Photos from the image-classification dataset "data-pupaeDefects" in the GitHub repository winjher/jerapp. Its 7 classes are: deformed body, Golden Birdwing defects pupae, Golden Birdwing healthy pupae, healthy pupae, old pupa, overbend, stretch abdomen.

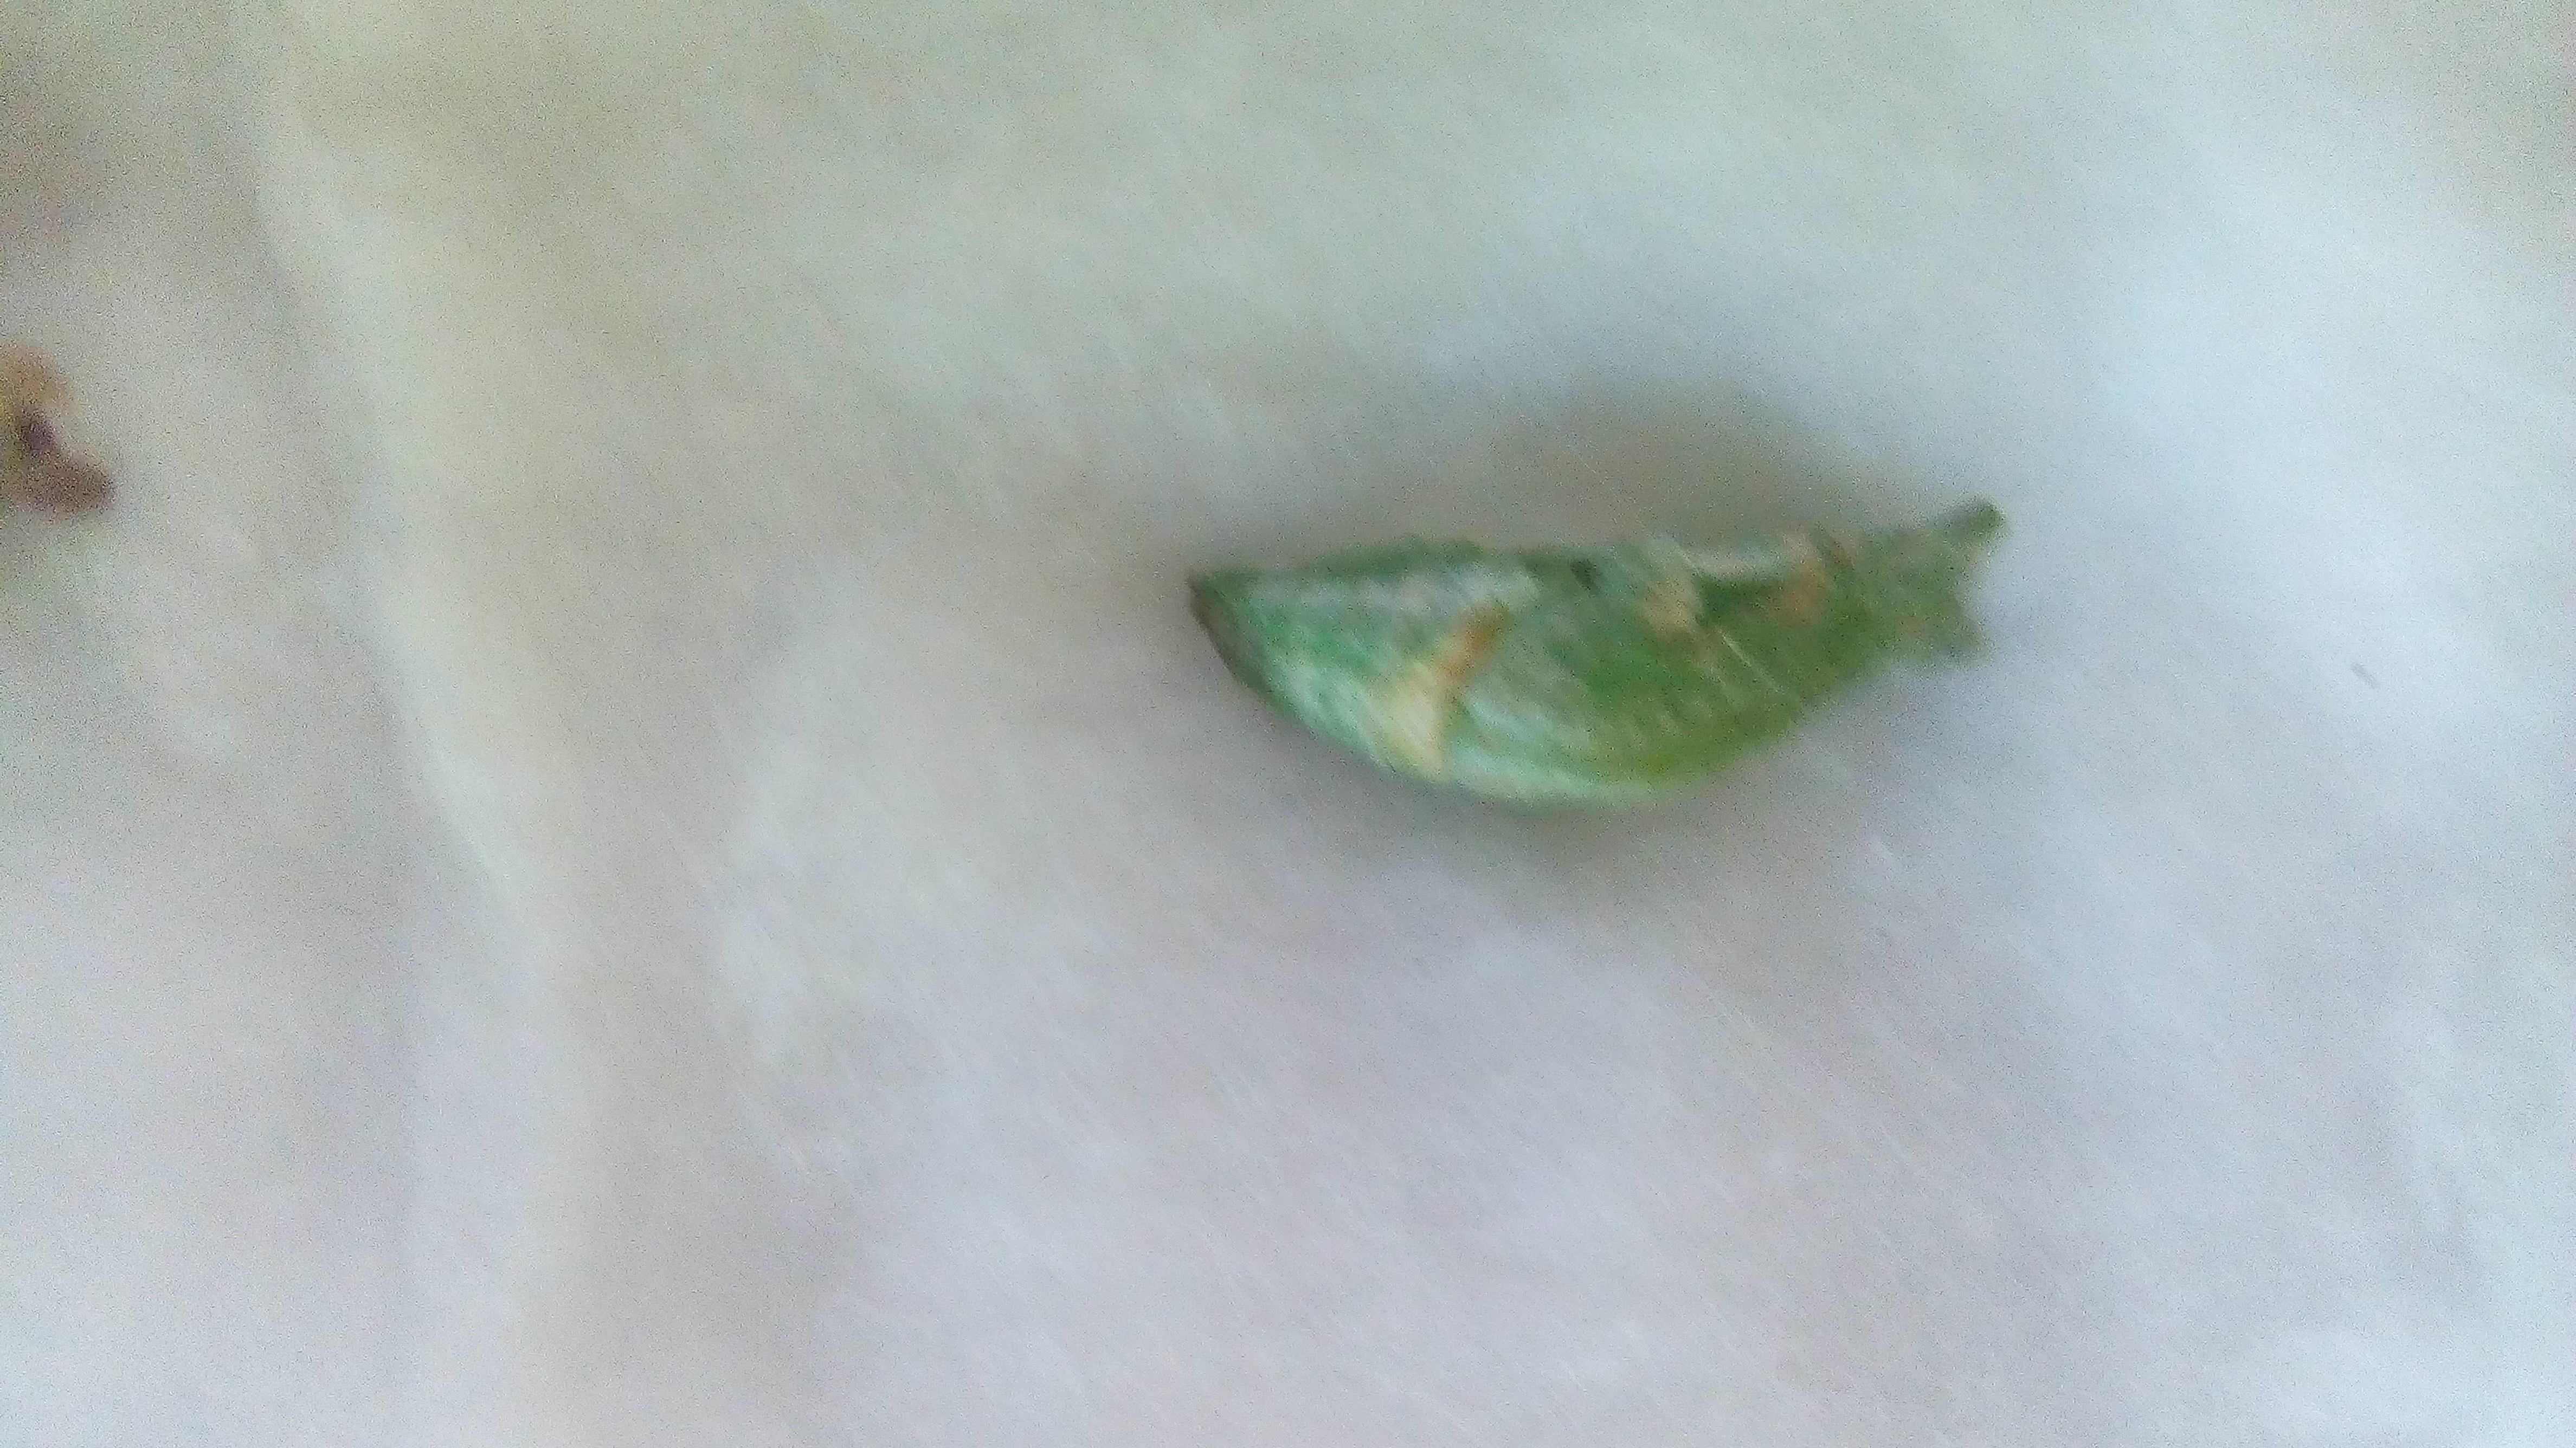
Label: stretch abdomen

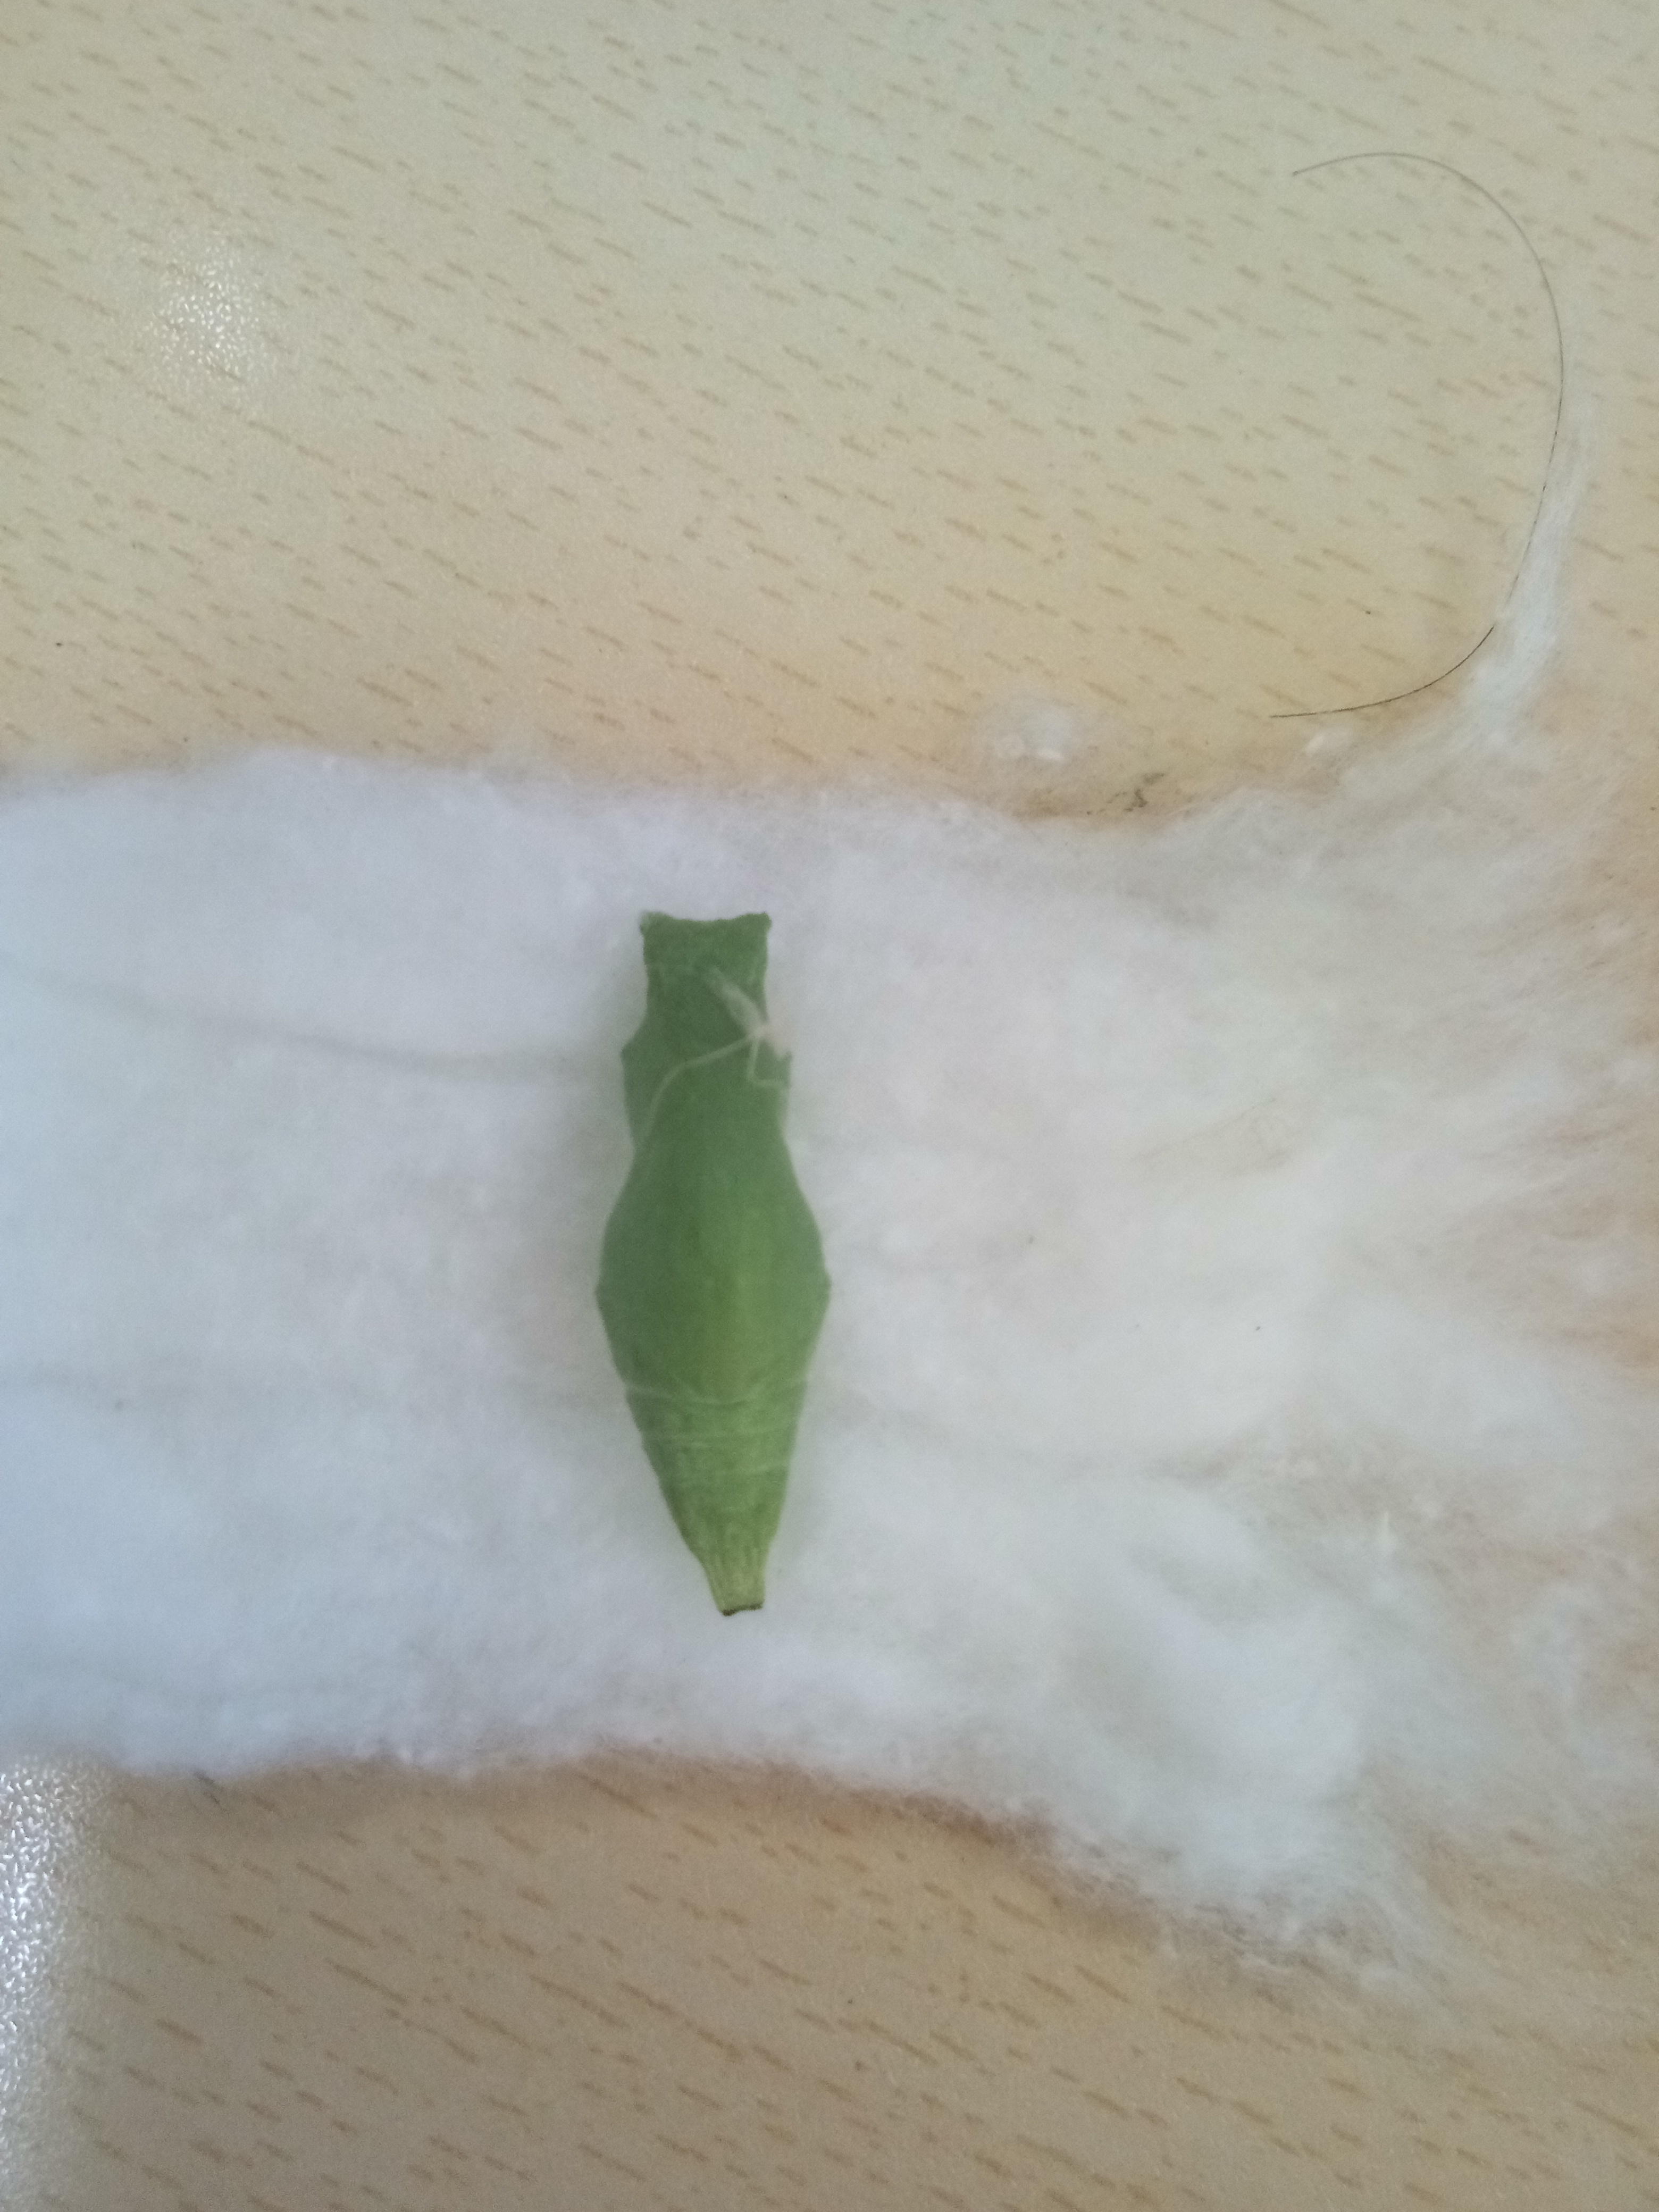
Label: healthy pupae

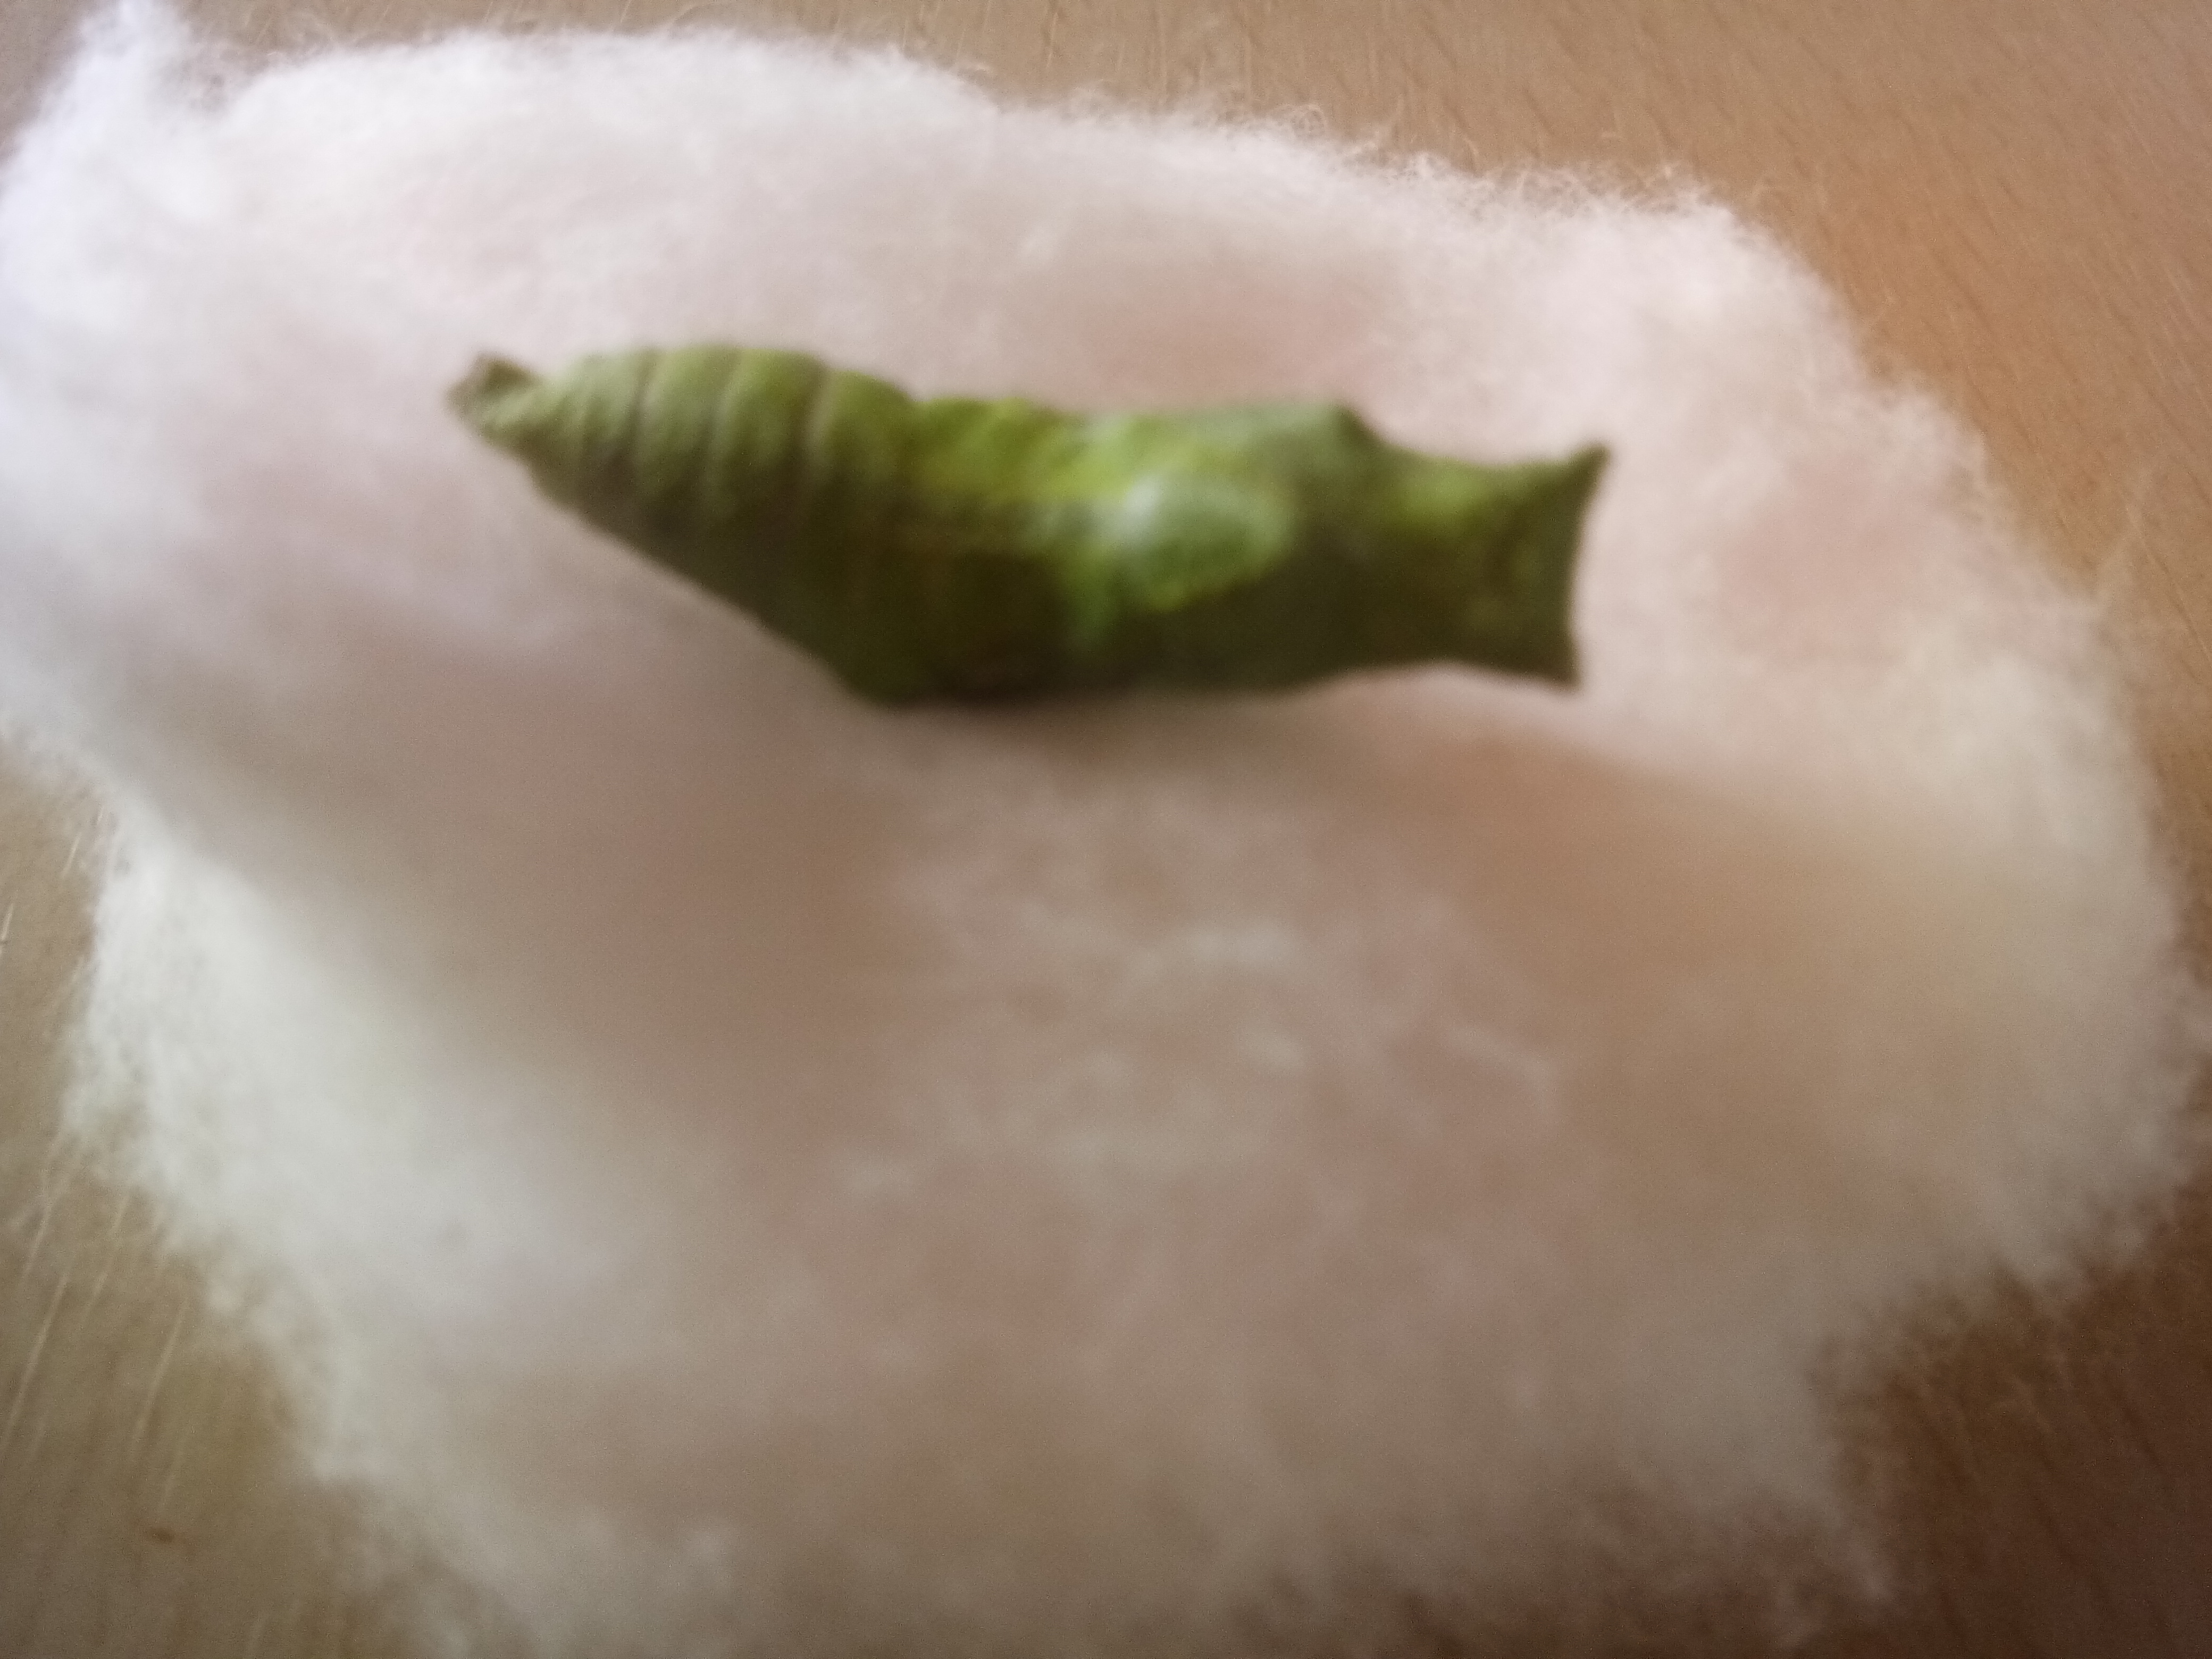
Label: deformed body

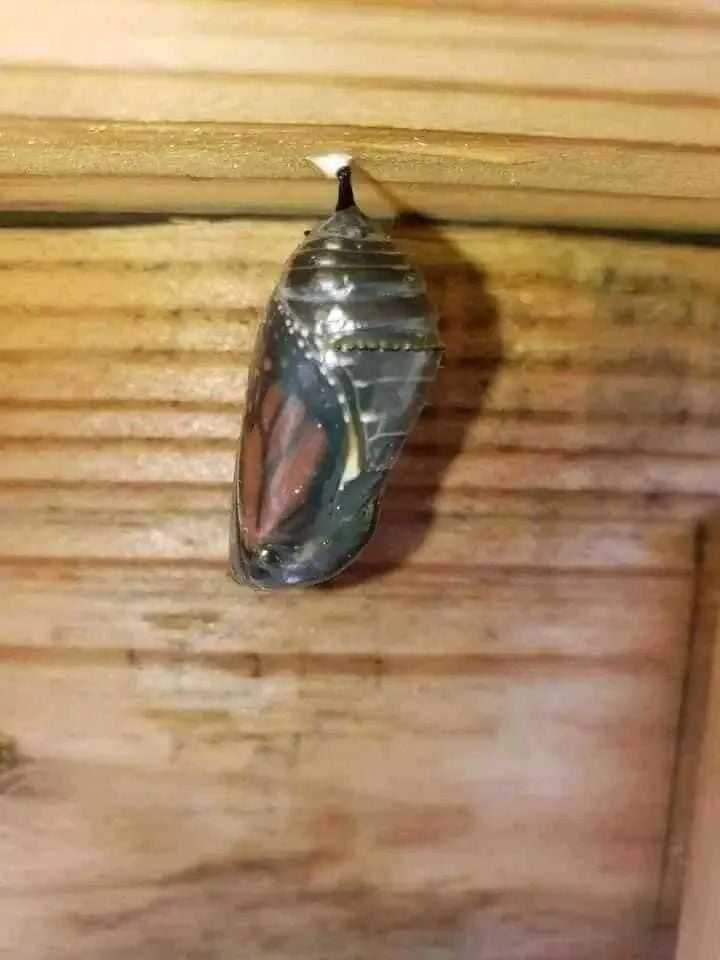
Label: old pupa

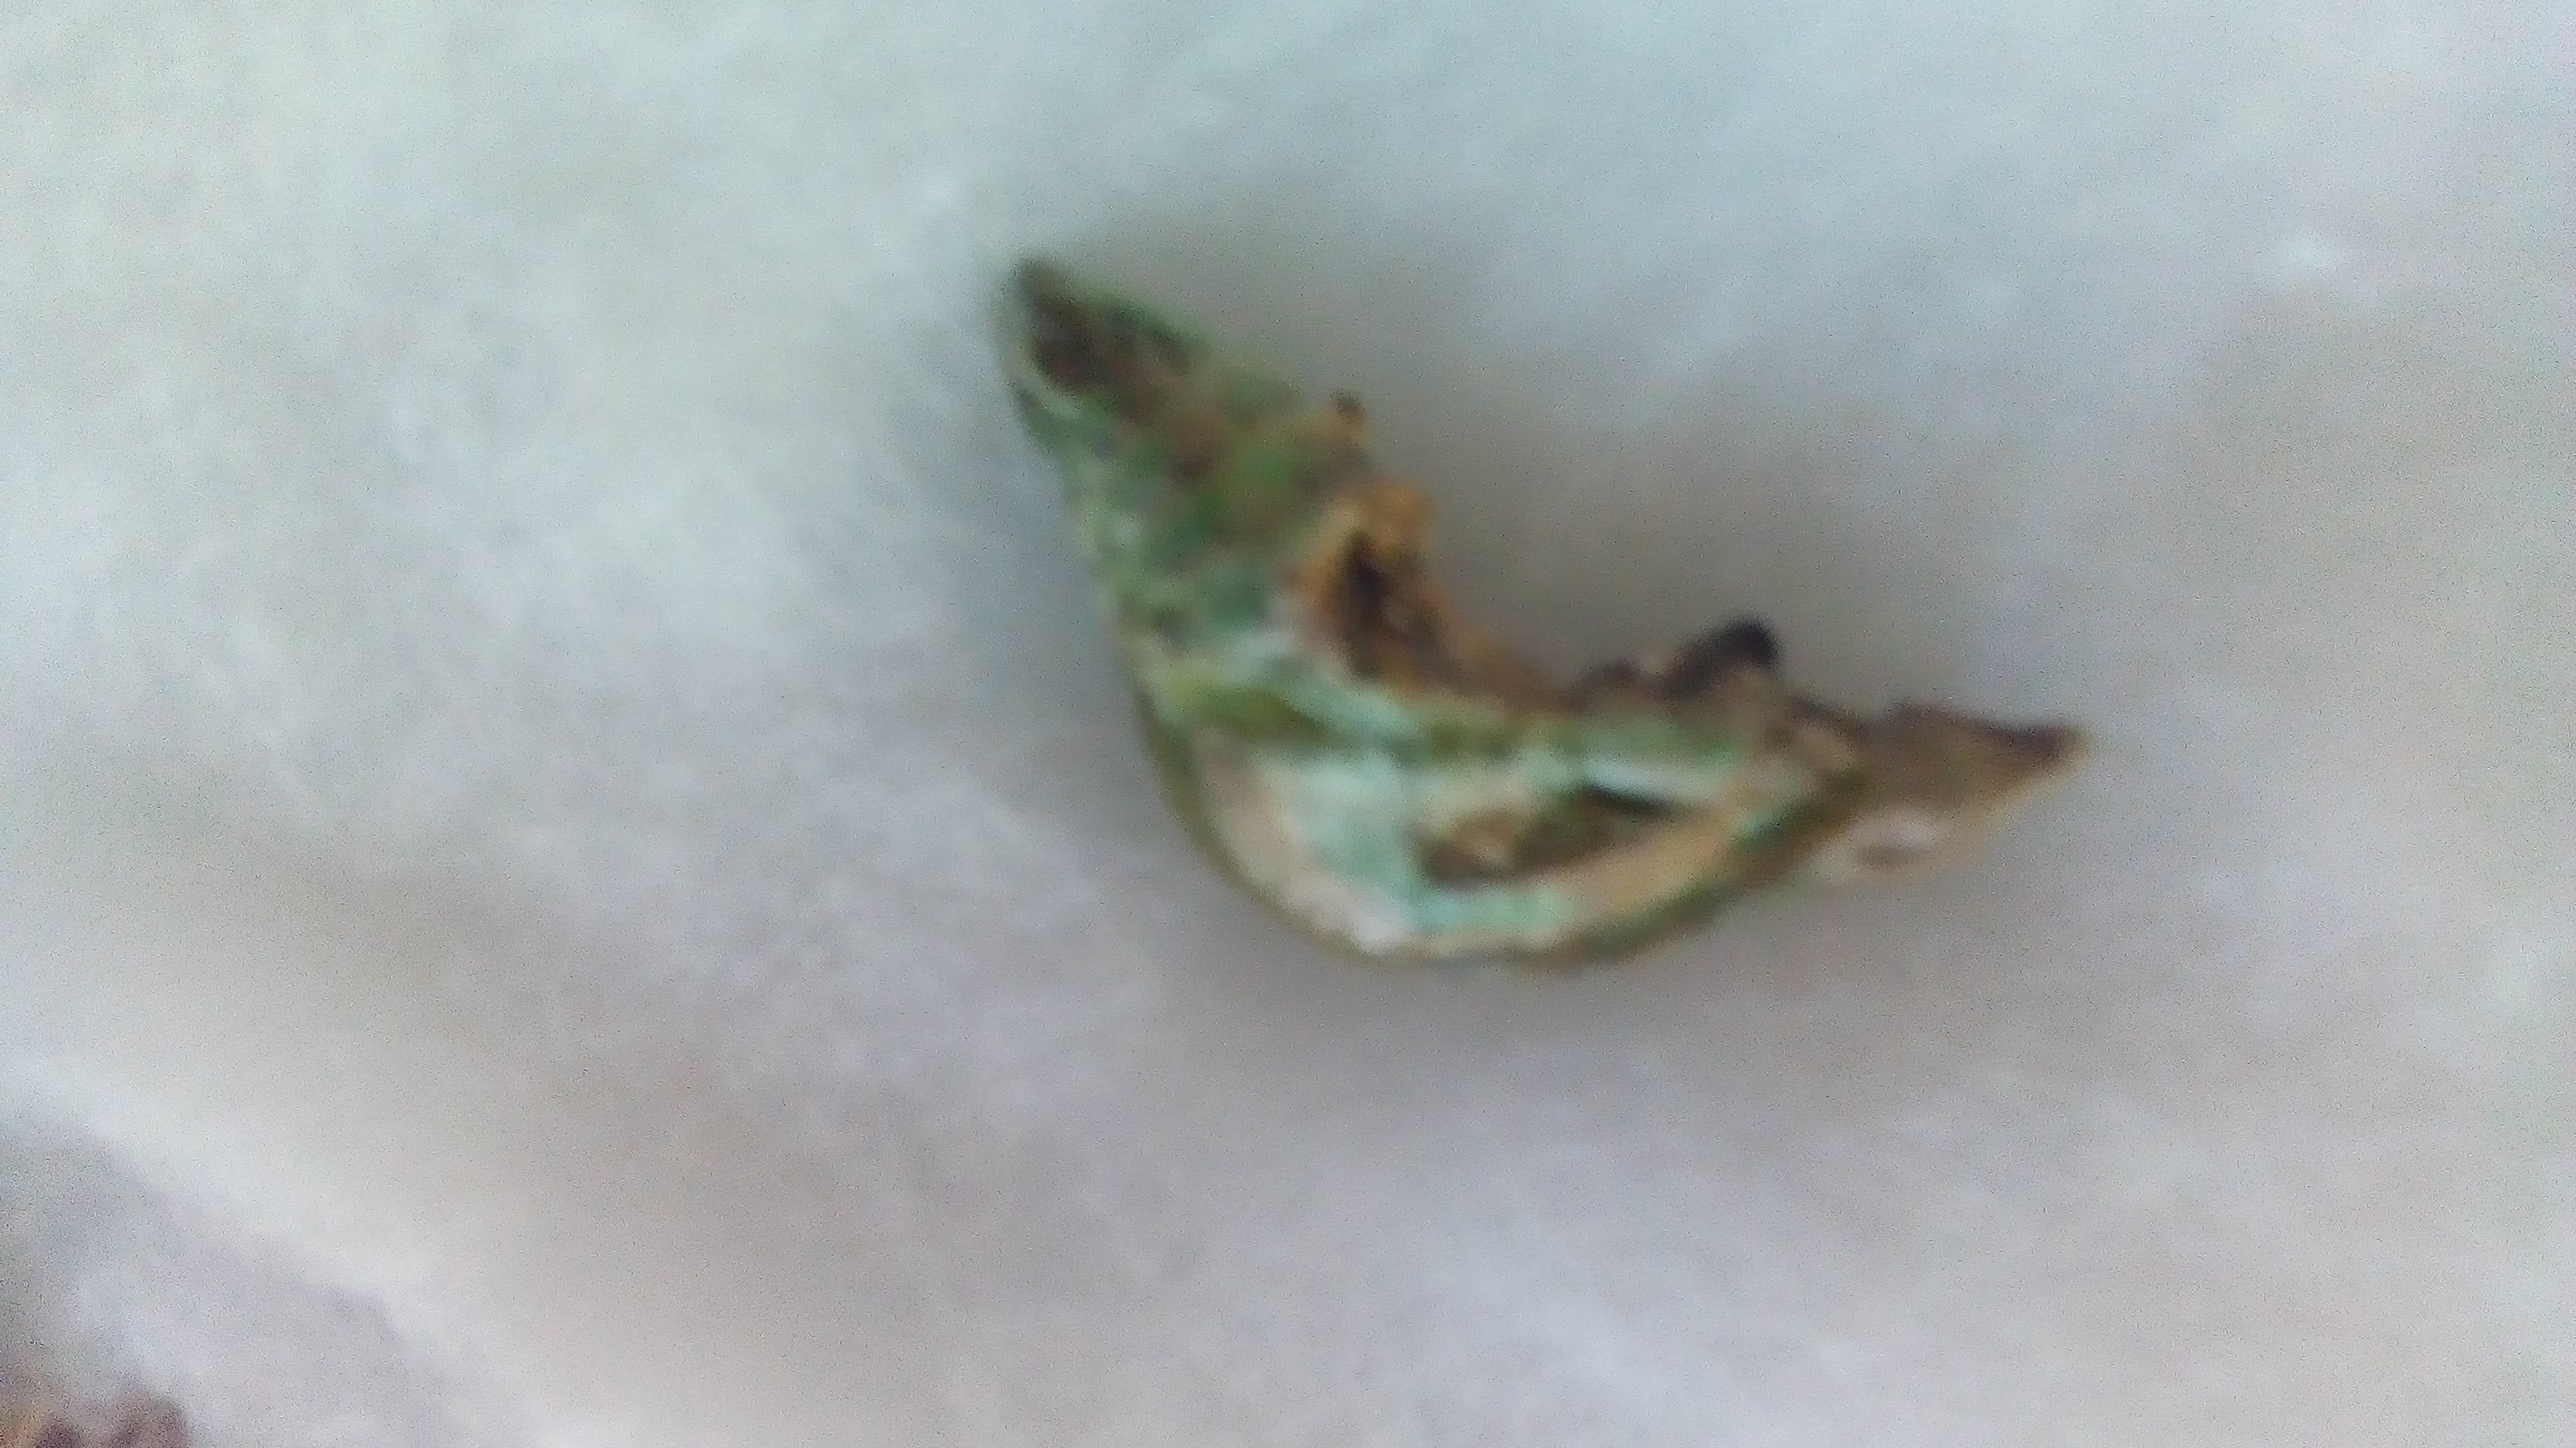
Label: overbend

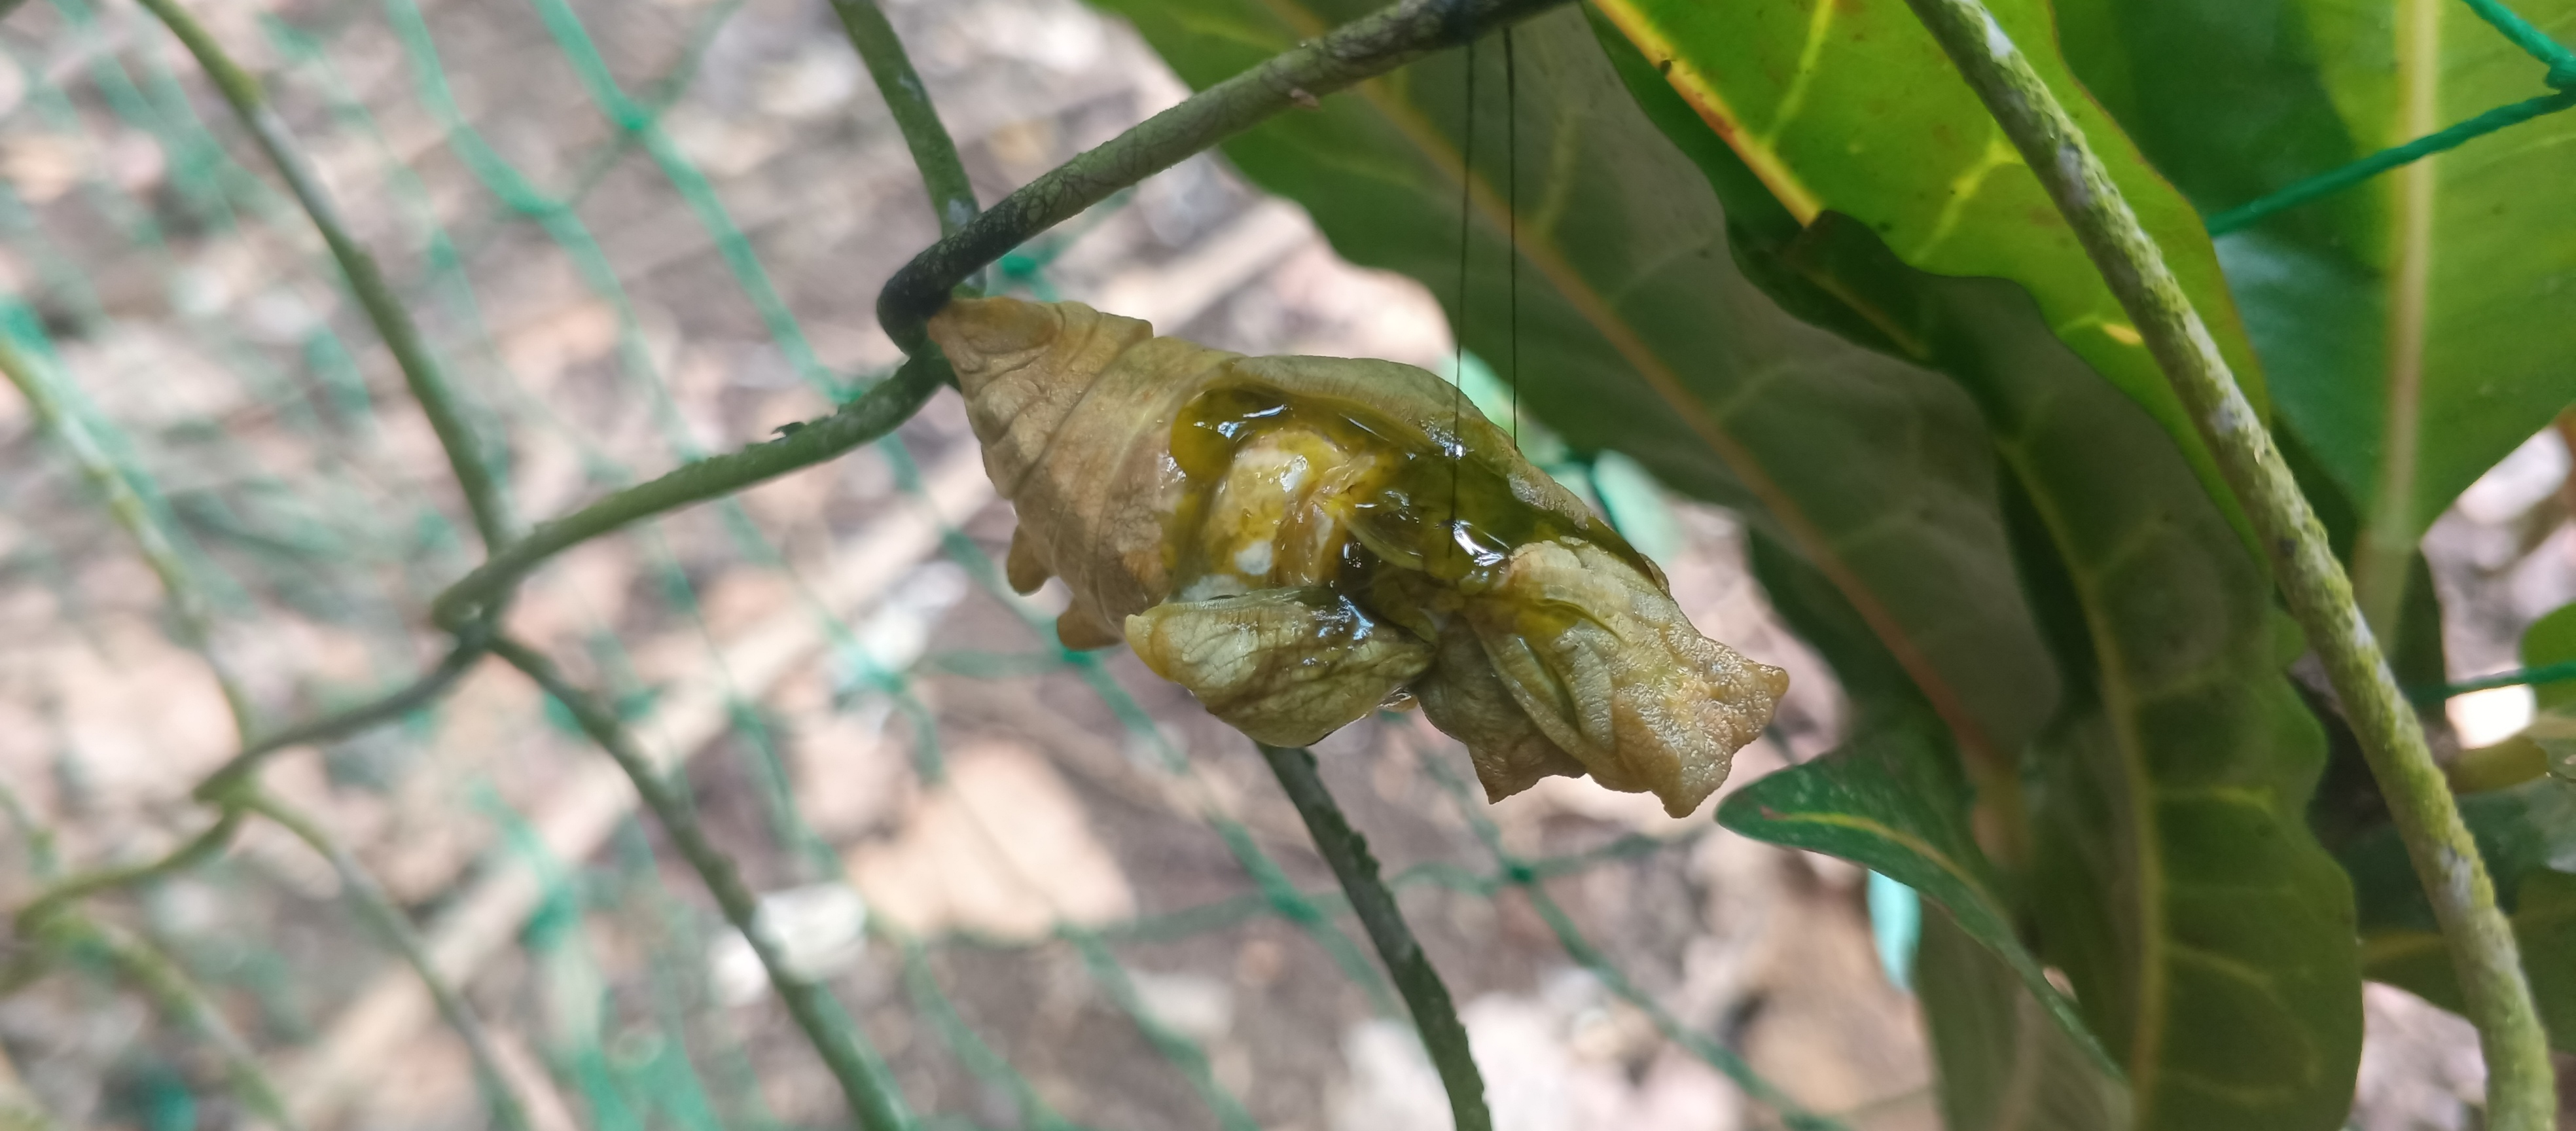
Label: Golden Birdwing defects pupae
